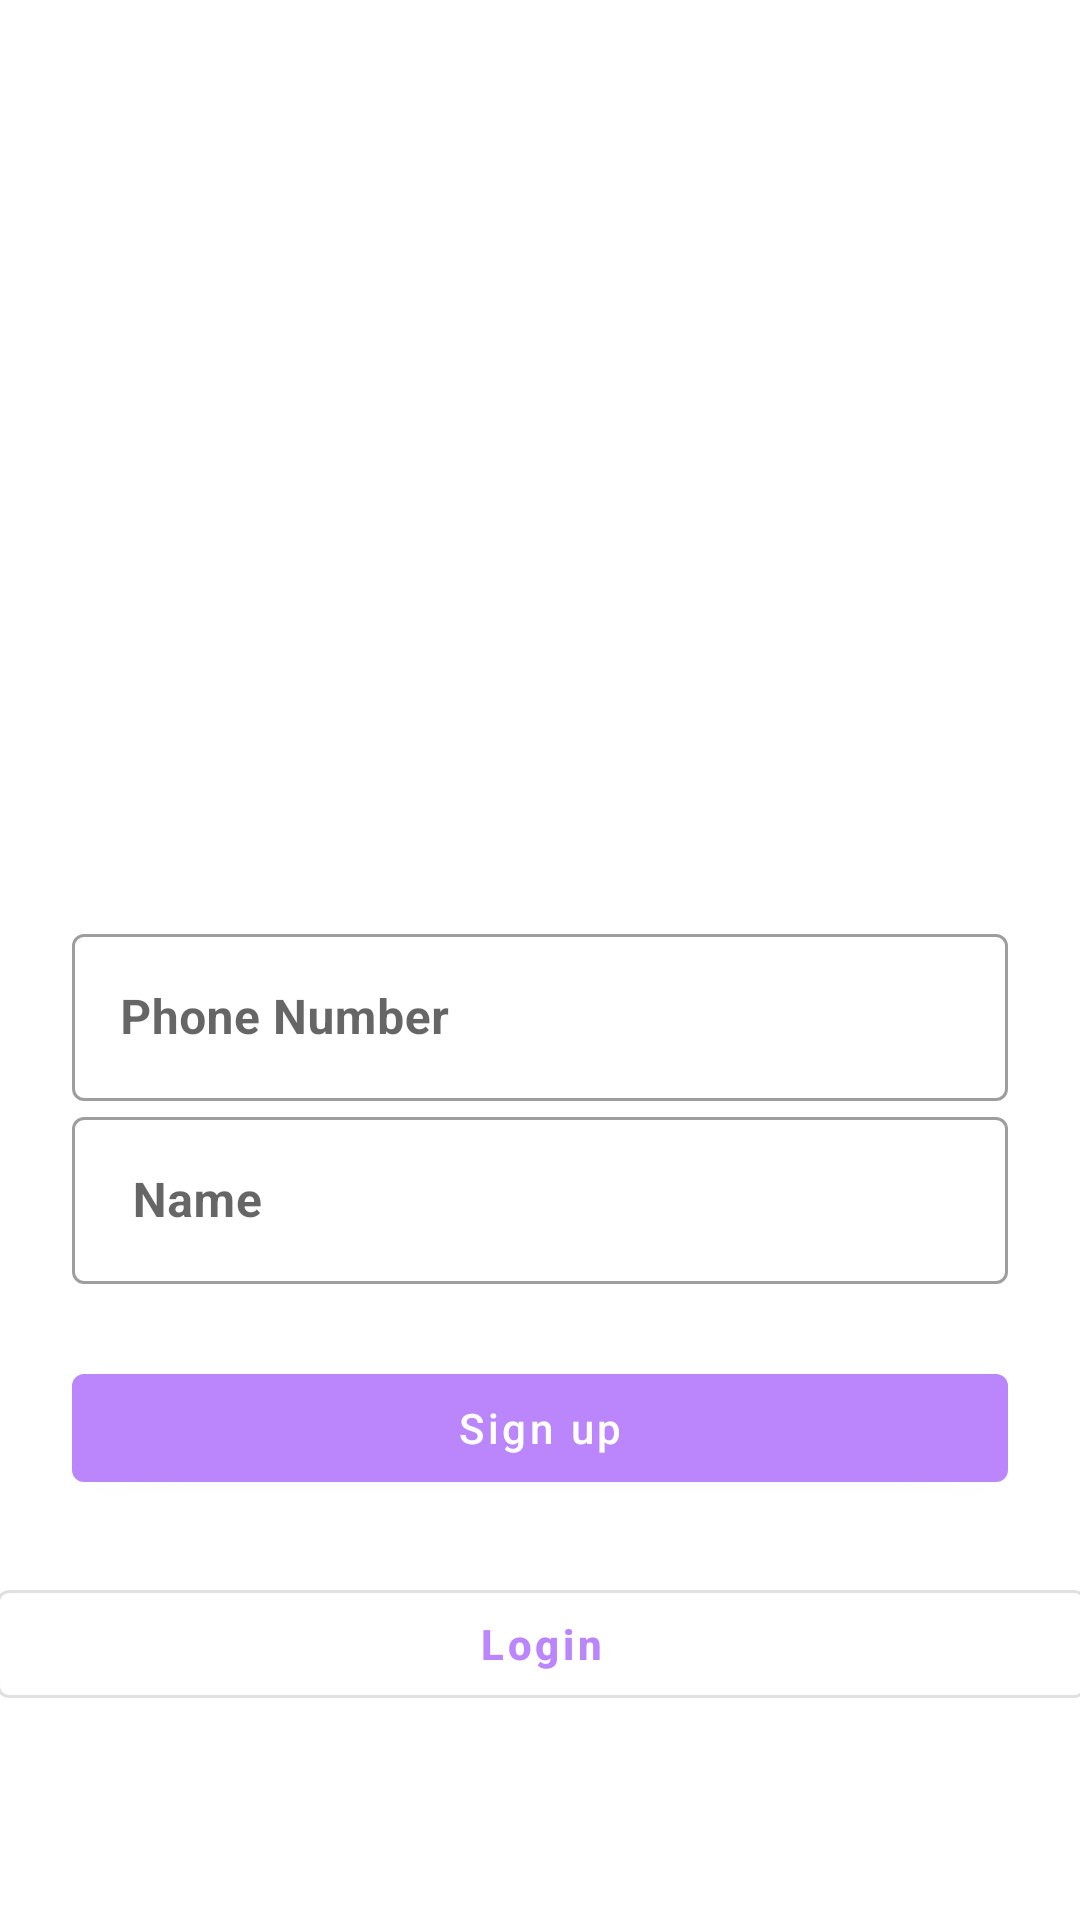

This screen was rendered from an Android layout file. Write that file and the resources it references.
<!-- AndroidManifest.xml: application theme Theme.My_Shop1 -->
<!-- res/layout/activity_register.xml -->
<?xml version="1.0" encoding="utf-8"?>
<androidx.constraintlayout.widget.ConstraintLayout xmlns:android="http://schemas.android.com/apk/res/android"
    xmlns:app="http://schemas.android.com/apk/res-auto"
    xmlns:tools="http://schemas.android.com/tools"
    android:layout_width="match_parent"
    android:layout_height="match_parent"
    tools:context=".activity.RegisterActivity">


    <ImageView
        android:id="@+id/imageView6"
        android:layout_width="250dp"
        android:layout_height="250dp"
        android:layout_marginTop="24dp"
        app:layout_constraintEnd_toEndOf="parent"
        app:layout_constraintStart_toStartOf="parent"
        app:layout_constraintTop_toTopOf="parent"
        app:srcCompat="@drawable/signup" />

    <com.google.android.material.textfield.TextInputLayout
        android:id="@+id/textInputLayout"
        android:layout_width="0dp"
        android:layout_height="wrap_content"
        style="@style/Widget.MaterialComponents.TextInputLayout.OutlinedBox"
        android:layout_marginStart="24dp"
        android:layout_marginTop="32dp"
        android:layout_marginEnd="24dp"
        app:layout_constraintEnd_toEndOf="parent"
        app:layout_constraintStart_toStartOf="parent"
        app:layout_constraintTop_toBottomOf="@+id/imageView6">

        <com.google.android.material.textfield.TextInputEditText
            android:id="@+id/userNumber"
            android:layout_width="match_parent"
            android:layout_height="wrap_content"
            android:textStyle="bold"
            android:hint="Phone Number" />


    </com.google.android.material.textfield.TextInputLayout>

    <com.google.android.material.textfield.TextInputLayout
        android:id="@+id/textInputLayout1"
        style="@style/Widget.MaterialComponents.TextInputLayout.OutlinedBox"
        android:layout_width="0dp"
        android:layout_height="wrap_content"
        android:layout_marginStart="24dp"
        android:layout_marginEnd="24dp"
        app:layout_constraintEnd_toEndOf="parent"
        app:layout_constraintStart_toStartOf="parent"
        app:layout_constraintTop_toBottomOf="@+id/textInputLayout">

        <com.google.android.material.textfield.TextInputEditText
            android:id="@+id/userName"
            android:layout_width="match_parent"
            android:layout_height="wrap_content"
            android:hint=" Name"
            android:textStyle="bold" />


    </com.google.android.material.textfield.TextInputLayout>

    <com.google.android.material.button.MaterialButton
        android:id="@+id/button4"
        android:layout_width="0dp"
        android:layout_height="wrap_content"
        android:layout_marginStart="24dp"
        android:layout_marginEnd="24dp"
        android:layout_marginTop="24dp"
        android:text="Sign up"
        android:textAllCaps="false"
        app:layout_constraintEnd_toEndOf="parent"
        app:layout_constraintStart_toStartOf="parent"
        app:layout_constraintTop_toBottomOf="@+id/textInputLayout1" />

    <com.google.android.material.button.MaterialButton
        android:id="@+id/button5"
        style="@style/Widget.MaterialComponents.Button.OutlinedButton"
        android:layout_width="363dp"
        android:layout_height="wrap_content"
        android:layout_marginTop="24dp"
        android:textAllCaps="false"
        android:text="Login"
        android:textStyle="bold"
        app:layout_constraintEnd_toEndOf="@+id/button4"
        app:layout_constraintStart_toStartOf="@+id/button4"
        app:layout_constraintTop_toBottomOf="@+id/button4" />

</androidx.constraintlayout.widget.ConstraintLayout>
<!-- resources referenced by this layout -->
<resources>
  <style name="Theme.My_Shop1" parent="Theme.MaterialComponents.DayNight.DarkActionBar">
          
          <item name="colorPrimary">@color/colorPrimary</item>
          <item name="colorPrimaryVariant">@color/colorSecondary</item>
          <item name="colorOnPrimary">@color/white</item>
          
          <item name="colorSecondary">@color/teal_200</item>
          <item name="colorSecondaryVariant">@color/teal_700</item>
          <item name="colorOnSecondary">@color/black</item>
          
          <item name="android:statusBarColor">?attr/colorPrimaryVariant</item>
          
      </style>
  <color name="colorPrimary">#FFBB86FB</color>
  <color name="colorSecondary">#6F7FCC</color>
  <color name="white">#FFFFFFFF</color>
  <color name="teal_200">#FF03DAC5</color>
  <color name="teal_700">#FF018786</color>
  <color name="black">#FF000000</color>
</resources>
